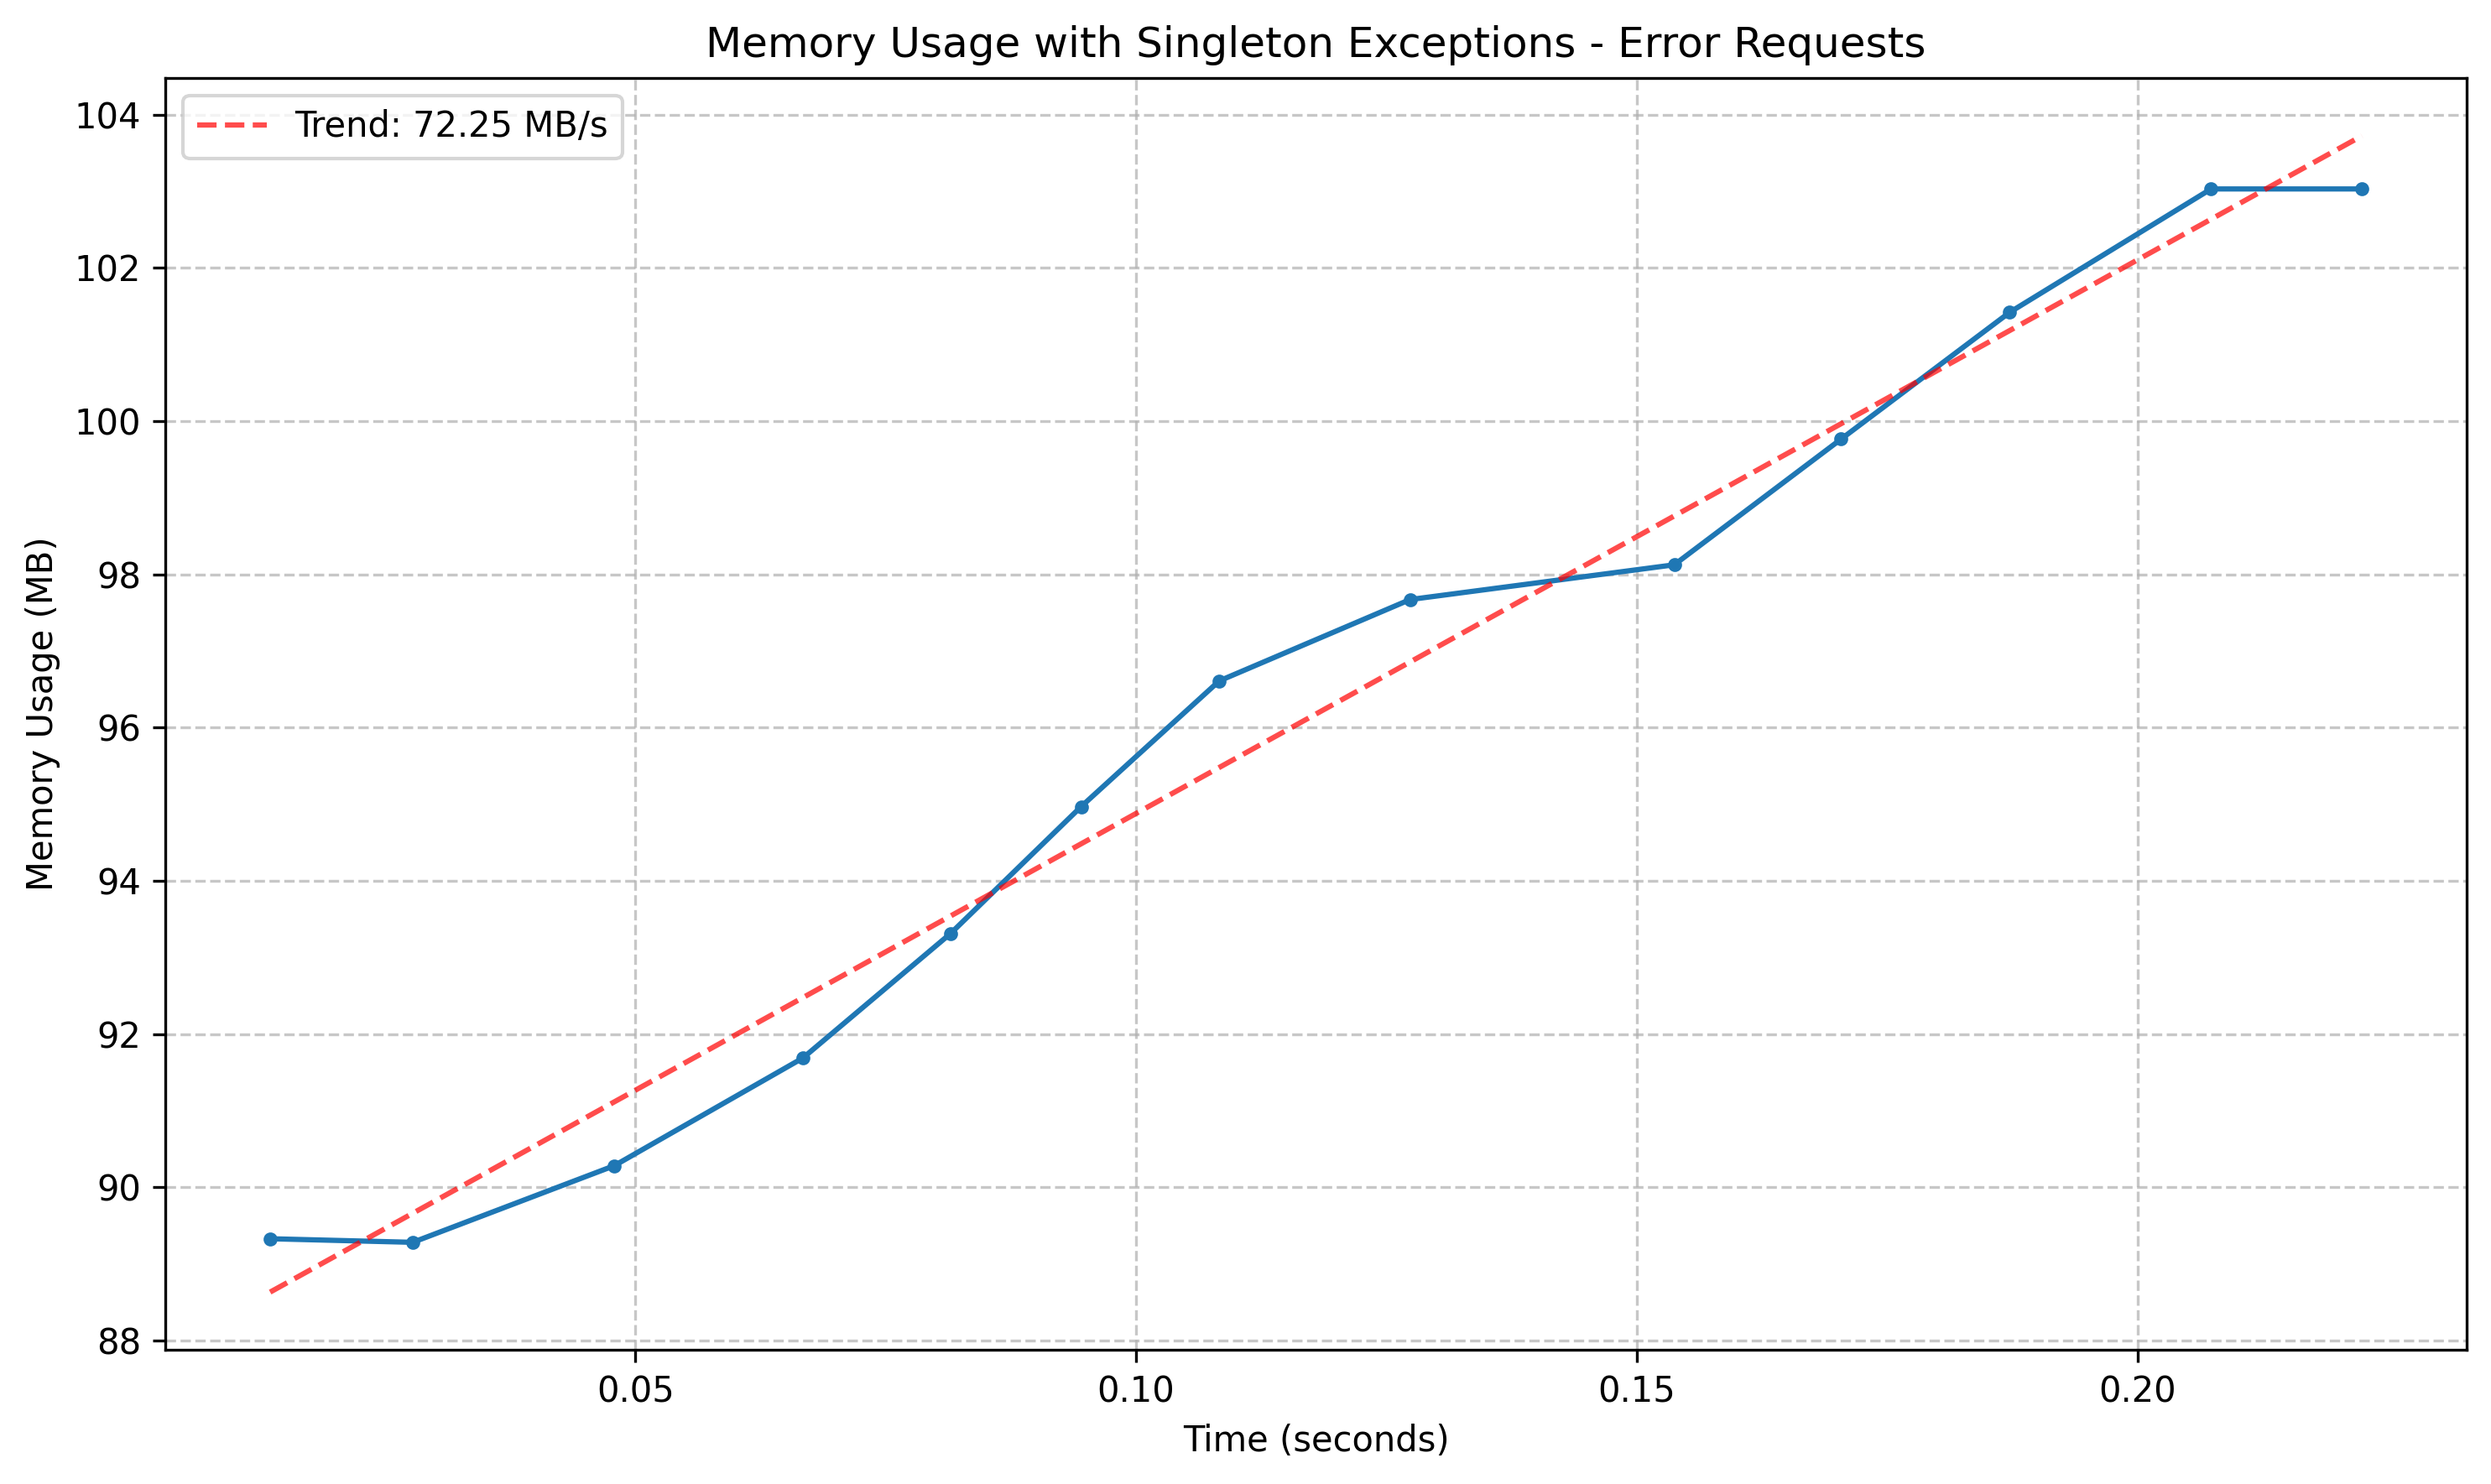

Source data for this figure (header and first rows):
timestamp, memory_mb
0.01352, 89.33
0.02777, 89.28
0.04789, 90.28
0.06673, 91.69
0.08147, 93.31
0.09451, 94.97
0.1083, 96.61
0.1274, 97.67
0.1537, 98.12
0.1704, 99.77
0.1873, 101.4
0.2074, 103
0.2224, 103
